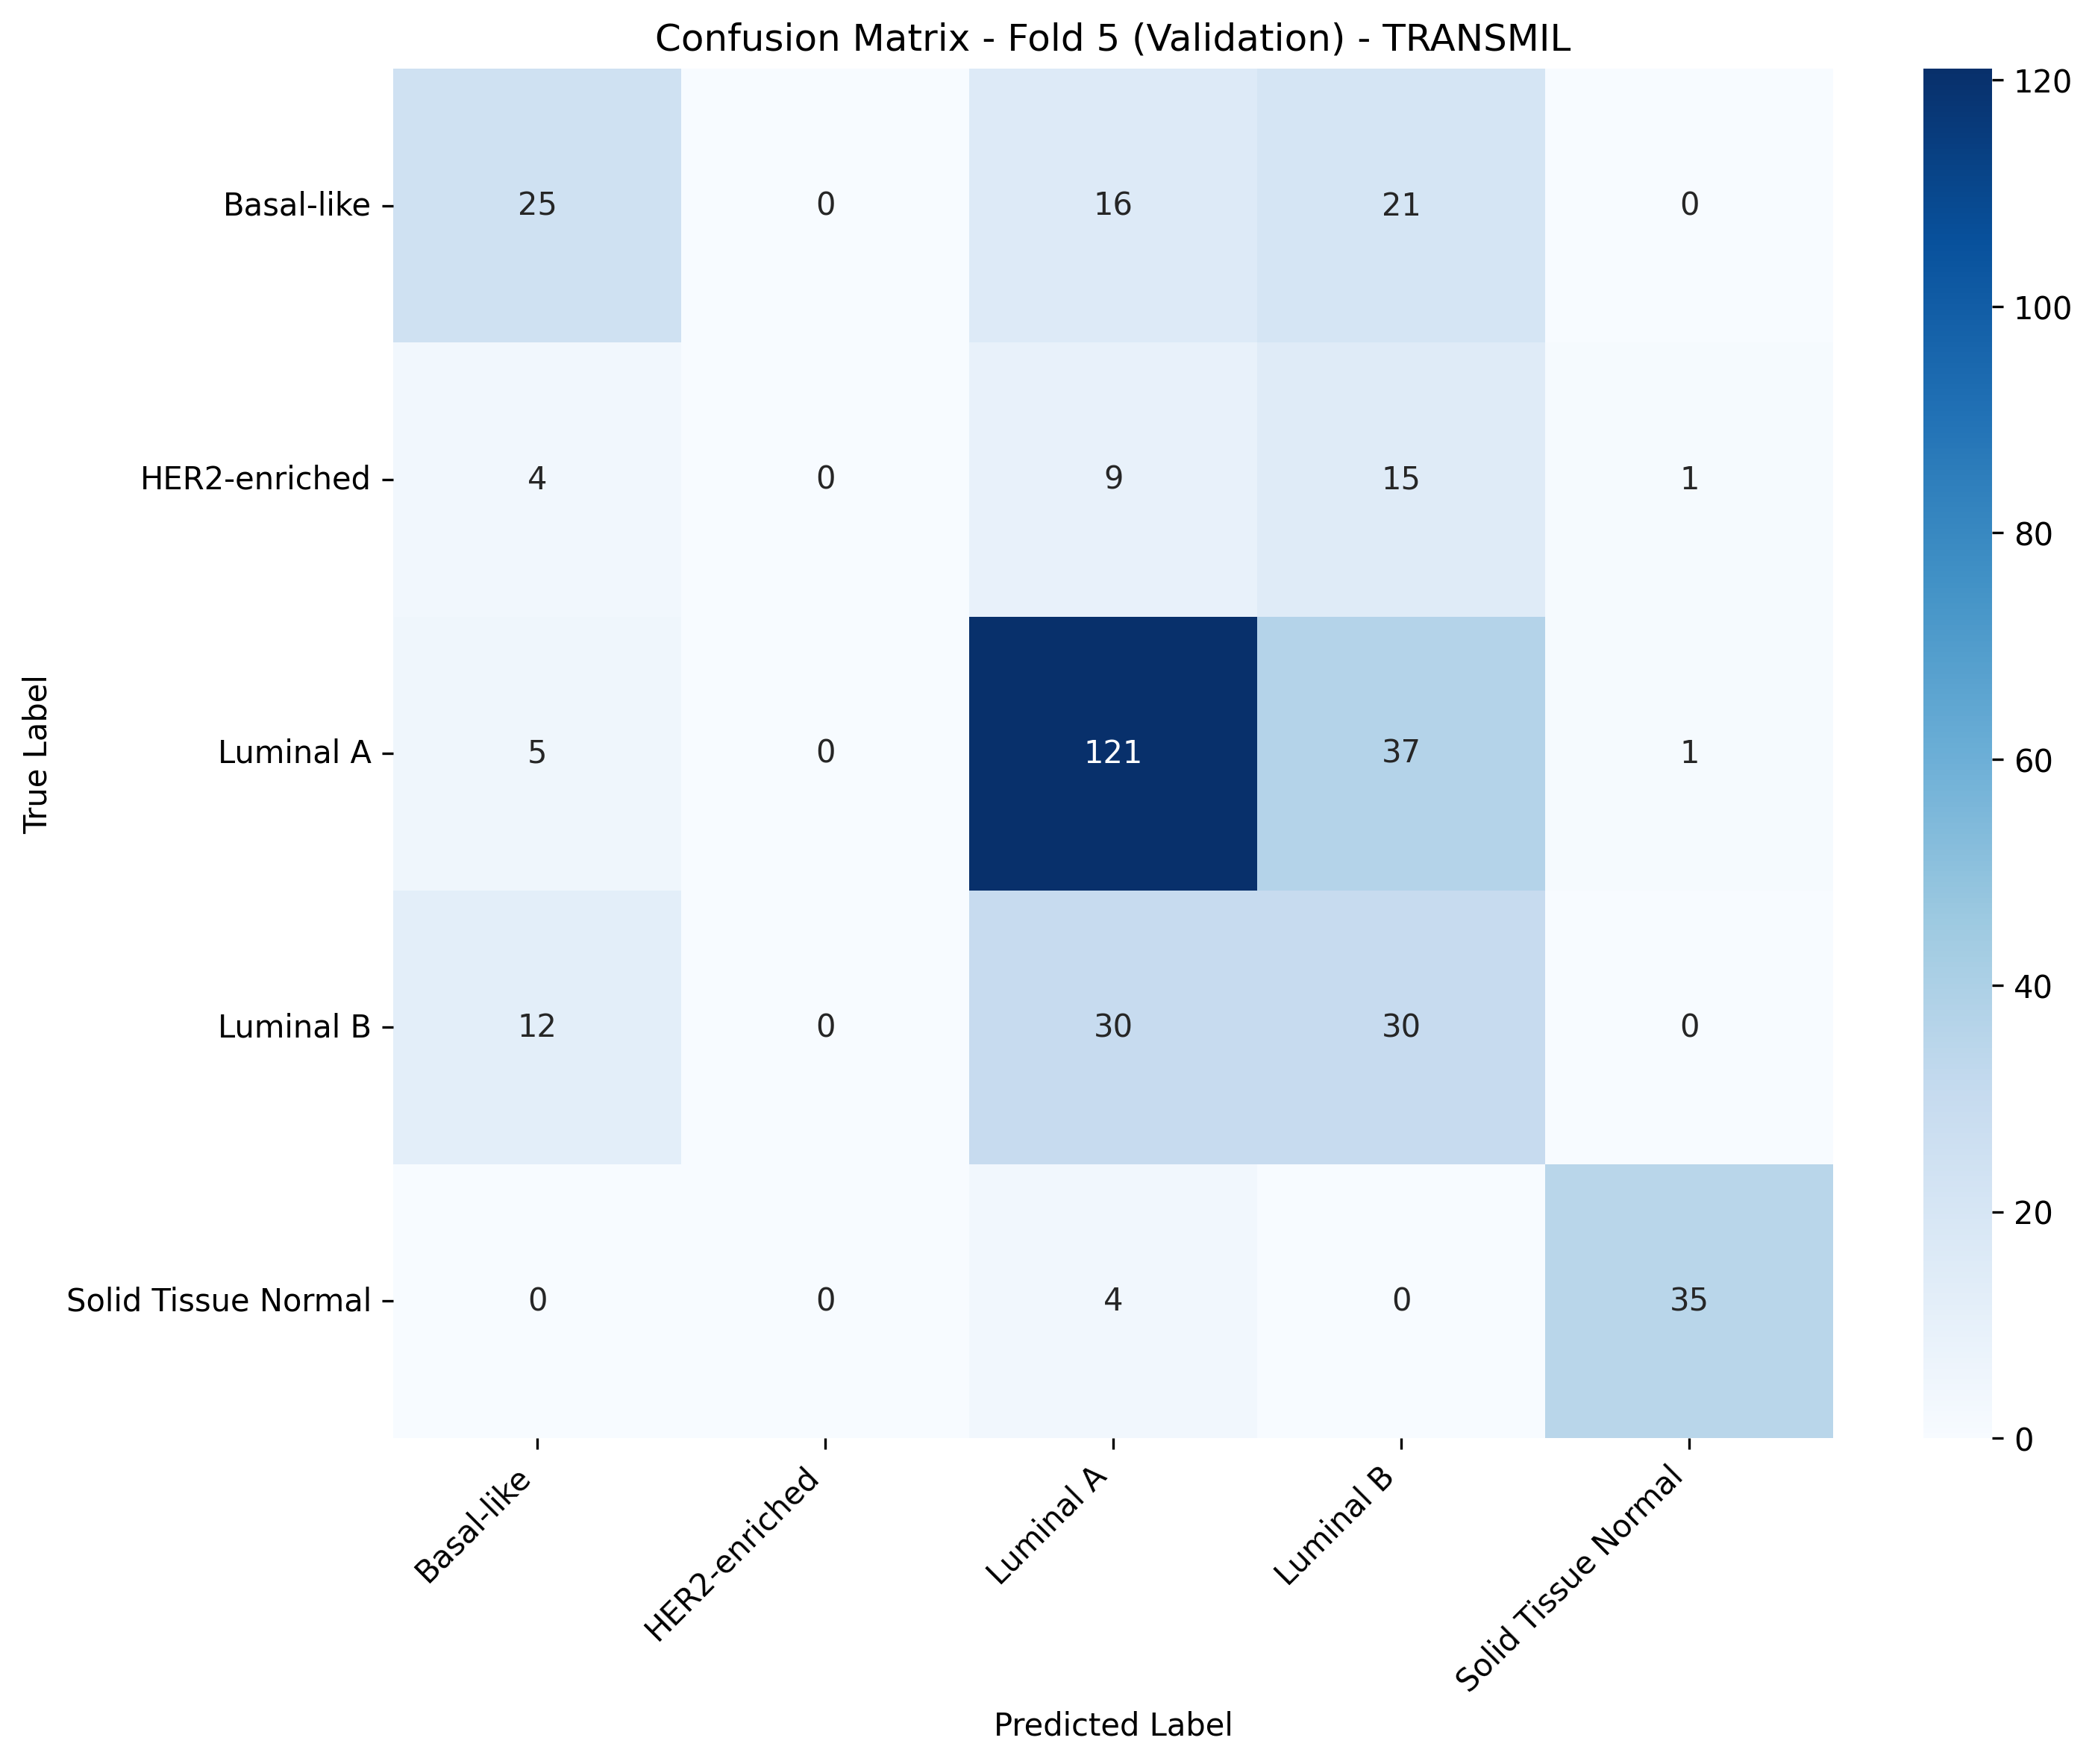

Values plotted in this chart, from the file beside it:
, Basal-like, HER2-enriched, Luminal A, Luminal B, Solid Tissue Normal
Basal-like, 25, 0, 16, 21, 0
HER2-enriched, 4, 0, 9, 15, 1
Luminal A, 5, 0, 121, 37, 1
Luminal B, 12, 0, 30, 30, 0
Solid Tissue Normal, 0, 0, 4, 0, 35
